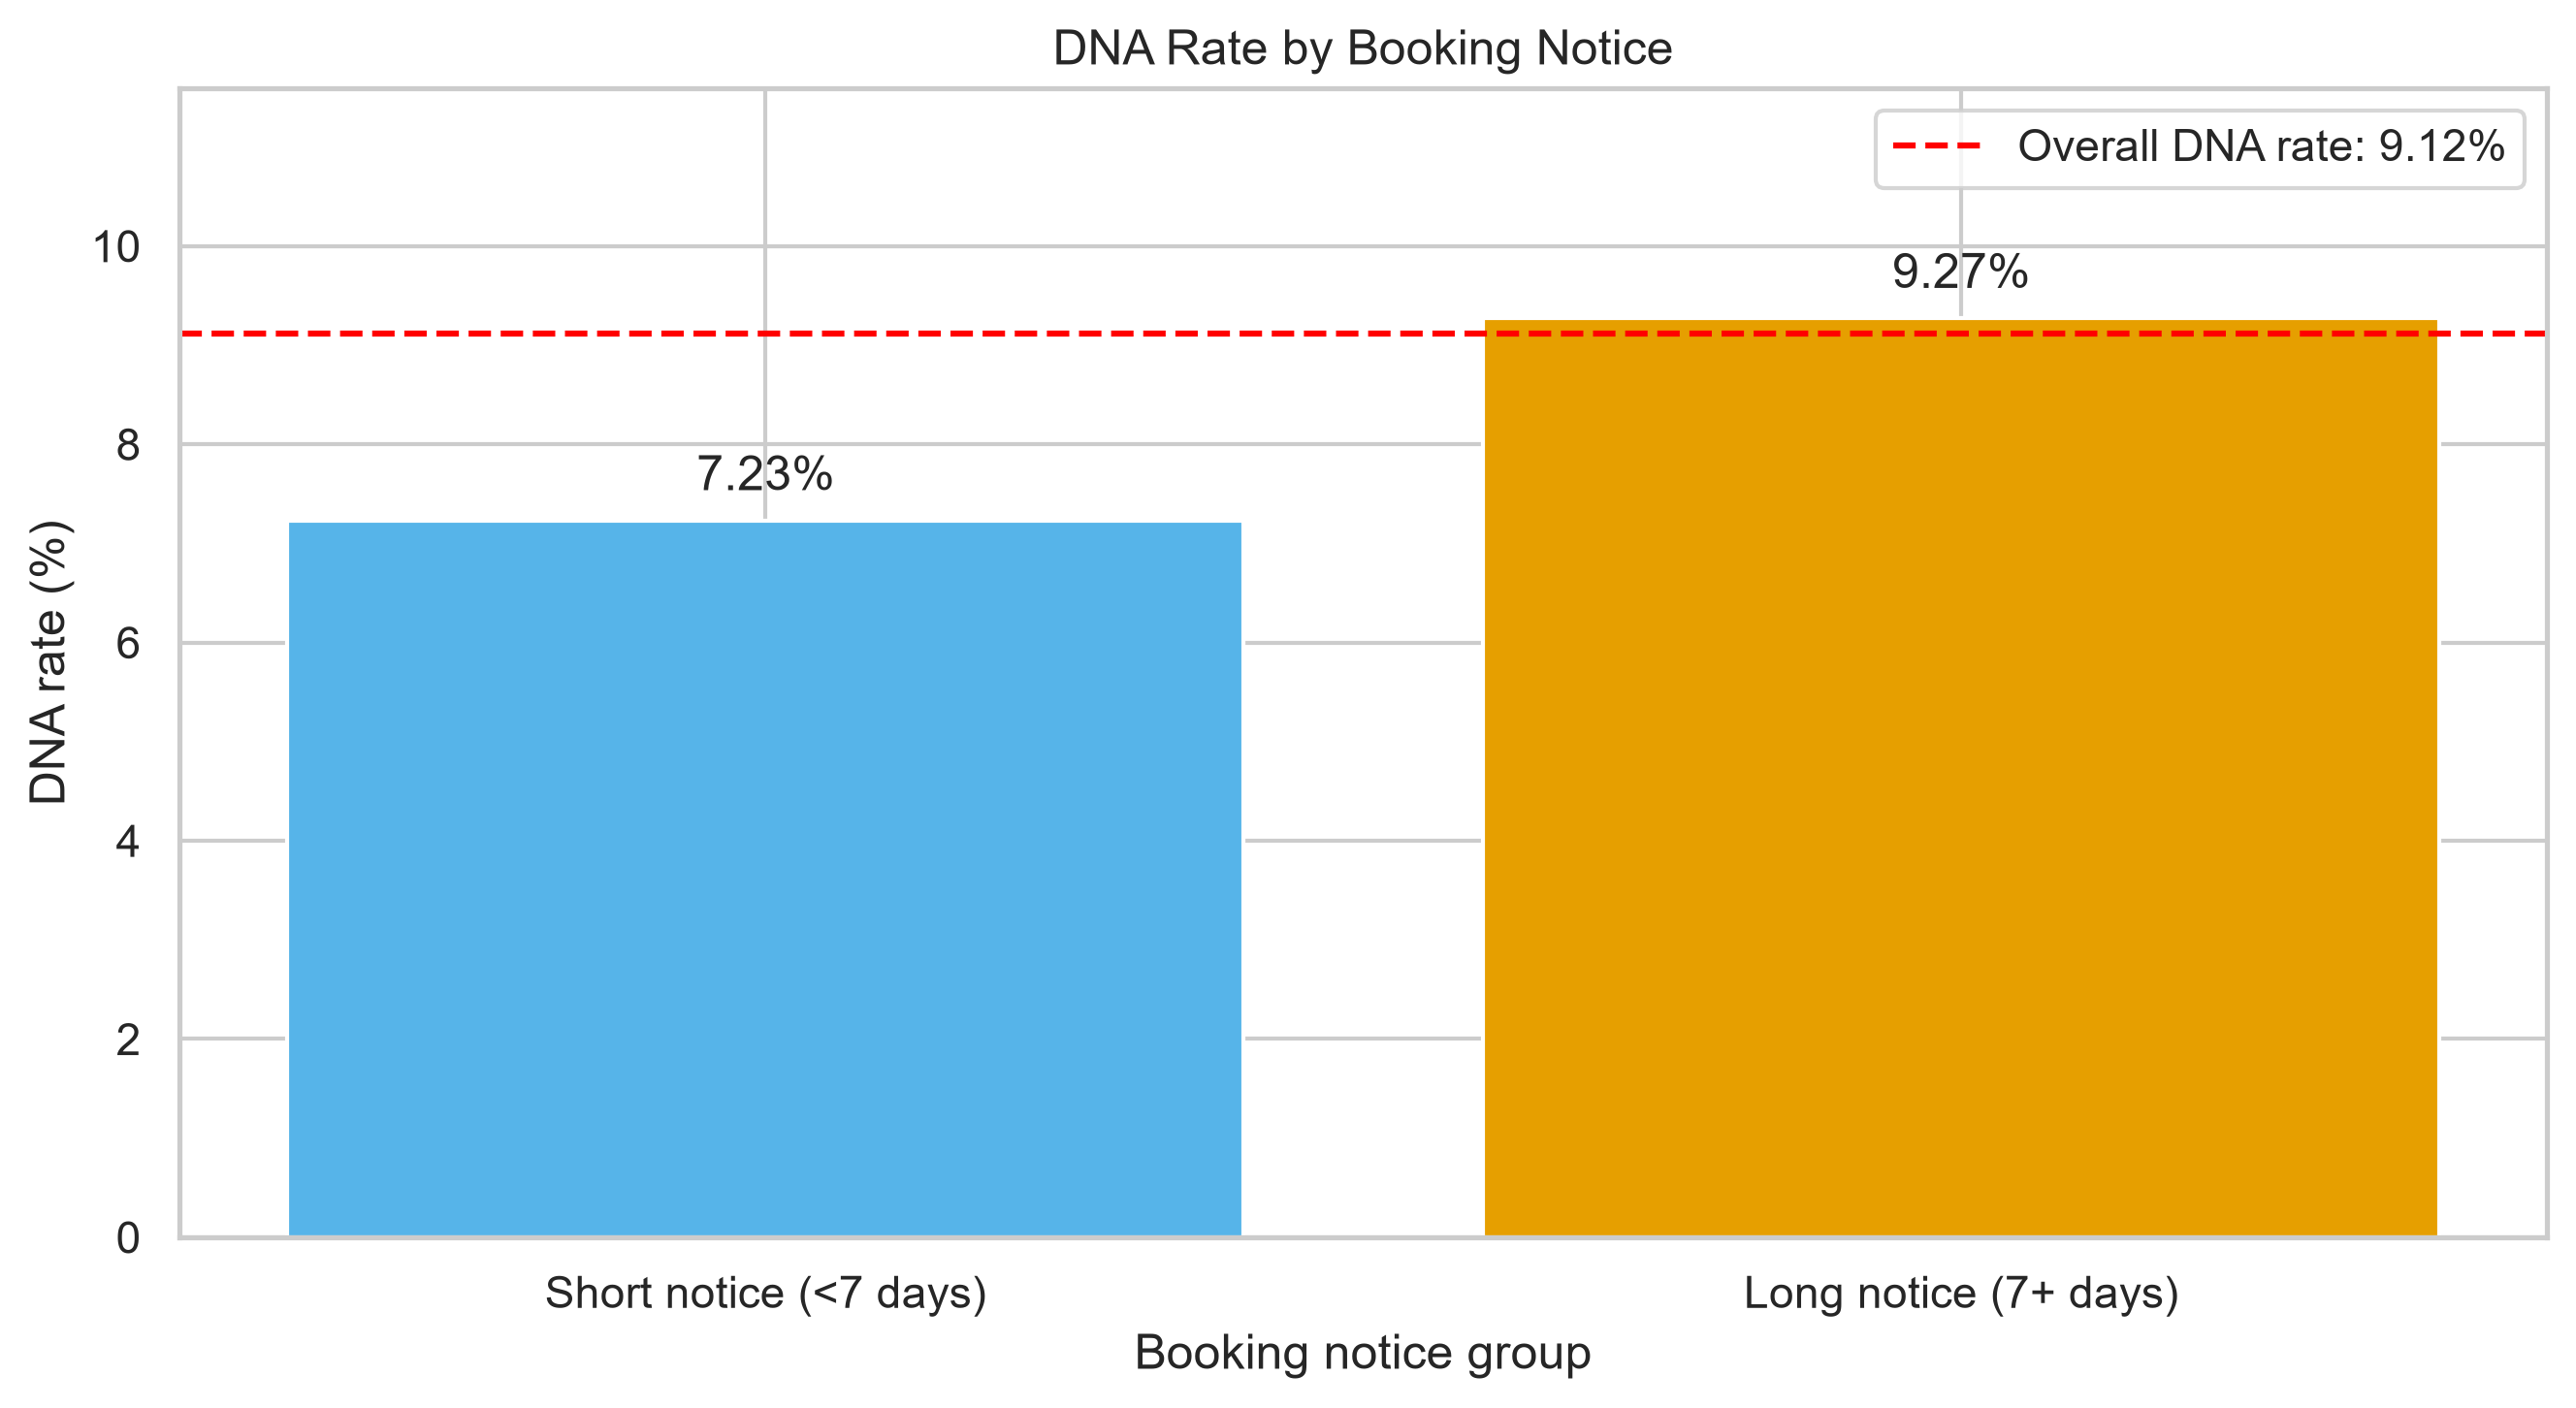

The data file committed next to this chart (first rows):
booking_notice_group, appointments, attended_count, dna_count, dna_rate_percent
Short notice (<7 days), 2697, 2502, 195, 7.23
Long notice (7+ days), 33567, 30456, 3111, 9.27
